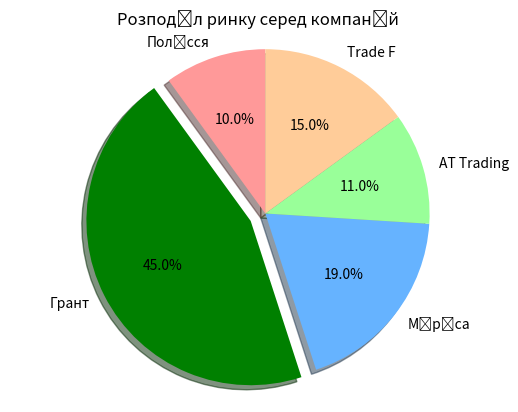

The matplotlib source for this figure:
import matplotlib.pyplot as plt

labels = ['Полісся', 'Грант', 'Міріса', 'AT Trading', 'Trade F']
sizes = [10, 45, 19, 11, 15]
colors = ['#ff9999', 'green', '#66b3ff', '#99ff99', '#ffcc99']
explode = (0, 0.1, 0, 0, 0)

fig1, ax1 = plt.subplots()
ax1.pie(sizes, explode=explode, labels=labels, colors=colors, autopct='%1.1f%%',
        shadow=True, startangle=90)
ax1.axis('equal')

plt.title('Розподіл ринку серед компаній')

plt.savefig('pie_chart.png')

plt.show()
